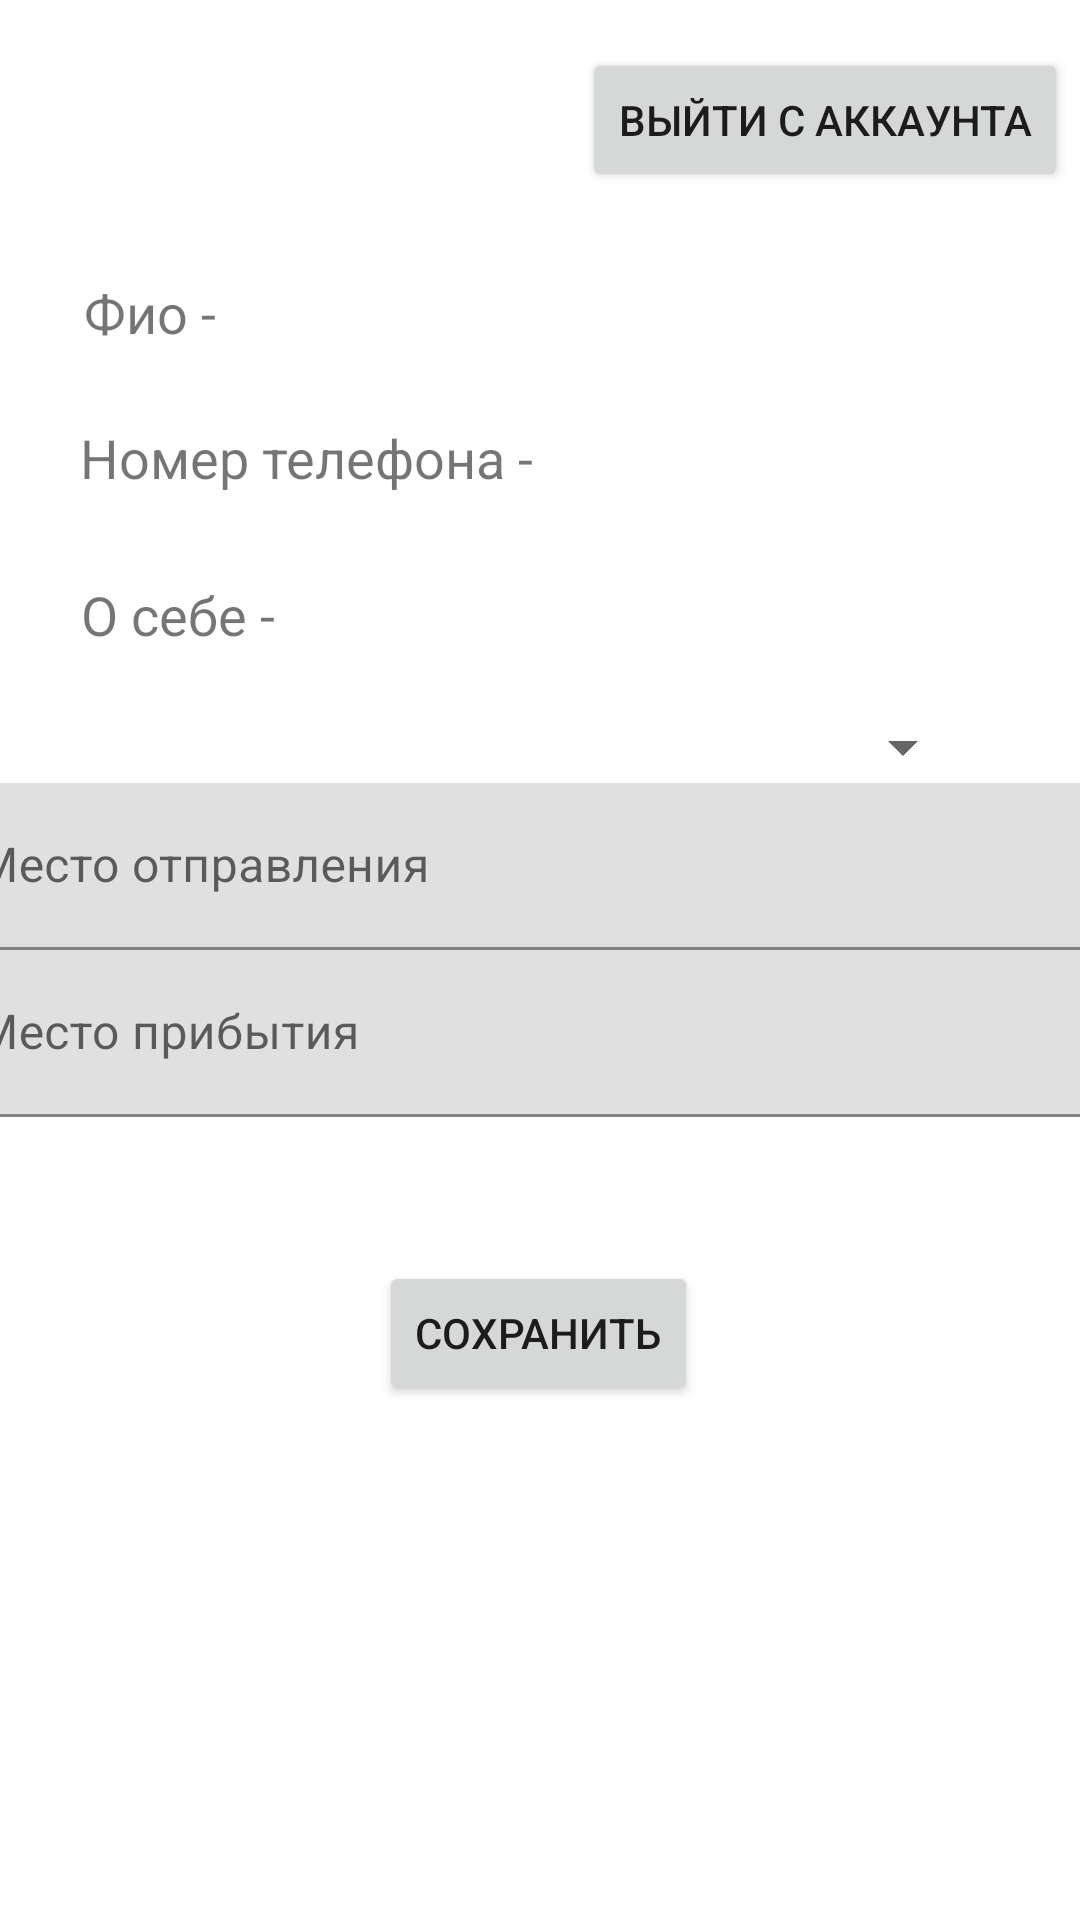

The Android layout XML behind this screen, and the referenced resources:
<!-- AndroidManifest.xml: application theme Theme.FreightLinker_App -->
<!-- res/layout/activity_profile_driver.xml -->
<?xml version="1.0" encoding="utf-8"?>
<androidx.constraintlayout.widget.ConstraintLayout xmlns:android="http://schemas.android.com/apk/res/android"
    xmlns:app="http://schemas.android.com/apk/res-auto"
    xmlns:tools="http://schemas.android.com/tools"
    android:layout_width="match_parent"
    android:layout_height="match_parent"
    tools:context=".profile.driver.Profile_driver">

    <Button
        android:id="@+id/button_exit"
        android:layout_width="wrap_content"
        android:layout_height="wrap_content"
        android:layout_marginTop="16dp"
        android:layout_marginEnd="4dp"
        android:text="Выйти с аккаунта"
        app:layout_constraintEnd_toEndOf="parent"
        app:layout_constraintTop_toTopOf="parent" />

    <TextView
        android:id="@+id/fio_text"
        android:layout_width="wrap_content"
        android:layout_height="wrap_content"
        android:layout_marginTop="92dp"
        android:text="Фио - "
        android:textSize="18dp"
        app:layout_constraintEnd_toEndOf="parent"
        app:layout_constraintHorizontal_bias="0.09"
        app:layout_constraintStart_toStartOf="parent"
        app:layout_constraintTop_toTopOf="parent"
        tools:ignore="MissingConstraints" />

    <TextView
        android:id="@+id/number_phone_text"
        android:layout_width="wrap_content"
        android:layout_height="wrap_content"
        android:layout_marginTop="24dp"
        android:text="Номер телефона - "
        android:textSize="18dp"
        app:layout_constraintEnd_toEndOf="parent"
        app:layout_constraintHorizontal_bias="0.13"
        app:layout_constraintStart_toStartOf="parent"
        app:layout_constraintTop_toBottomOf="@+id/fio_text" />

    <TextView
        android:id="@+id/about_me"
        android:layout_width="wrap_content"
        android:layout_height="wrap_content"
        android:layout_marginTop="28dp"
        android:text="О себе - "
        android:textSize="18dp"
        app:layout_constraintEnd_toEndOf="parent"
        app:layout_constraintHorizontal_bias="0.093"
        app:layout_constraintStart_toStartOf="parent"
        app:layout_constraintTop_toBottomOf="@+id/number_phone_text" />

    <Spinner
        android:id="@+id/spinner"
        android:layout_width="325dp"
        android:layout_height="wrap_content"
        android:layout_marginTop="20dp"
        android:textColor="@color/black"
        app:layout_constraintTop_toBottomOf="@+id/about_me"
        tools:layout_editor_absoluteX="32dp"
        tools:ignore="MissingConstraints" />

    <com.google.android.material.textfield.TextInputLayout
        android:id="@+id/origin_lauout"
        android:layout_width="409dp"
        android:layout_height="wrap_content"
        app:layout_constraintEnd_toEndOf="parent"
        app:layout_constraintStart_toStartOf="parent"
        app:layout_constraintTop_toBottomOf="@+id/spinner">

        <com.google.android.material.textfield.TextInputEditText
            android:id="@+id/origin_text"
            android:layout_width="match_parent"
            android:layout_height="wrap_content"
            android:hint="Место отправления" />
    </com.google.android.material.textfield.TextInputLayout>

    <com.google.android.material.textfield.TextInputLayout
        android:id="@+id/destination_layout"
        android:layout_width="409dp"
        android:layout_height="wrap_content"
        app:layout_constraintEnd_toEndOf="parent"
        app:layout_constraintStart_toStartOf="parent"
        app:layout_constraintTop_toBottomOf="@+id/origin_lauout">

        <com.google.android.material.textfield.TextInputEditText
            android:id="@+id/destination_text"
            android:layout_width="match_parent"
            android:layout_height="wrap_content"
            android:hint="Место прибытия" />
    </com.google.android.material.textfield.TextInputLayout>

    <Button
        android:id="@+id/button_save"
        android:layout_width="wrap_content"
        android:layout_height="wrap_content"
        android:layout_marginTop="48dp"
        android:text="Сохранить"
        app:layout_constraintEnd_toEndOf="parent"
        app:layout_constraintHorizontal_bias="0.498"
        app:layout_constraintStart_toStartOf="parent"
        app:layout_constraintTop_toBottomOf="@+id/destination_layout" />

</androidx.constraintlayout.widget.ConstraintLayout>
<!-- resources referenced by this layout -->
<resources>
  <color name="black">#FF000000</color>
  <style name="Theme.FreightLinker_App" parent="Theme.MaterialComponents.DayNight.DarkActionBar">
          
          <item name="colorPrimary">@color/purple_500</item>
          <item name="colorPrimaryVariant">@color/purple_700</item>
          <item name="colorOnPrimary">@color/white</item>
          
          <item name="colorSecondary">@color/teal_200</item>
          <item name="colorSecondaryVariant">@color/teal_700</item>
          <item name="colorOnSecondary">@color/black</item>
          
          <item name="android:statusBarColor">?attr/colorPrimaryVariant</item>
          
      </style>
  <color name="purple_500">#FFA200</color>
  <color name="purple_700">#E6B868</color>
  <color name="white">#FFFFFF</color>
  <color name="teal_200">#FF03DAC5</color>
  <color name="teal_700">#FF018786</color>
</resources>
